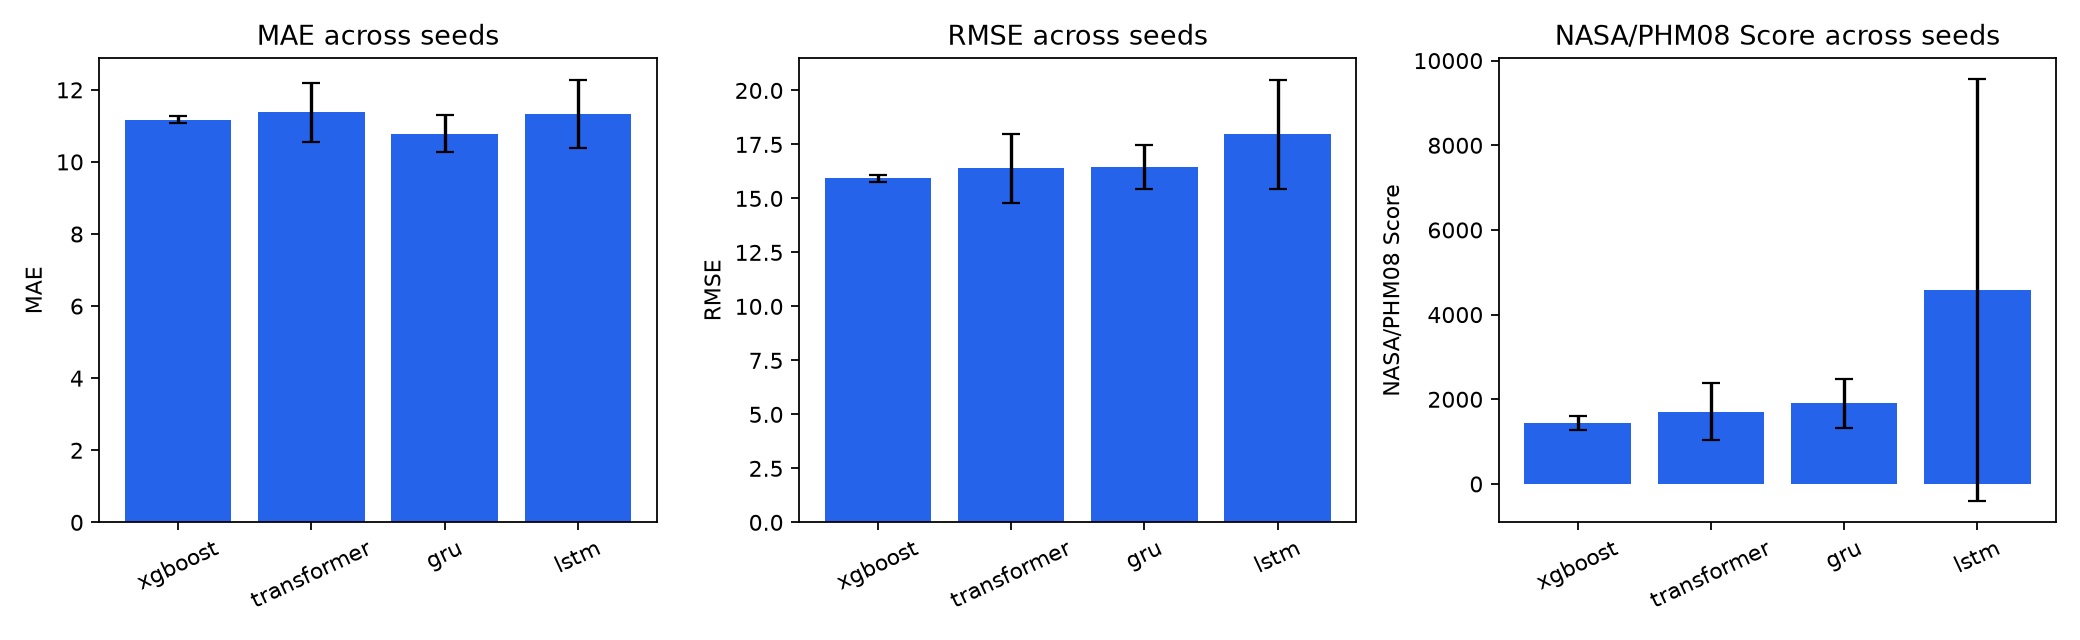

The table this chart was drawn from, first rows:
model, mae_mean, mae_std, rmse_mean, rmse_std, nasa_score_mean, nasa_score_std
xgboost, 11.18, 0.08599, 15.92, 0.1499, 1442, 167
transformer, 11.38, 0.8217, 16.39, 1.596, 1707, 679.2
gru, 10.79, 0.5185, 16.45, 1.009, 1910, 580.5
lstm, 11.33, 0.9358, 17.96, 2.509, 4576, 4985
